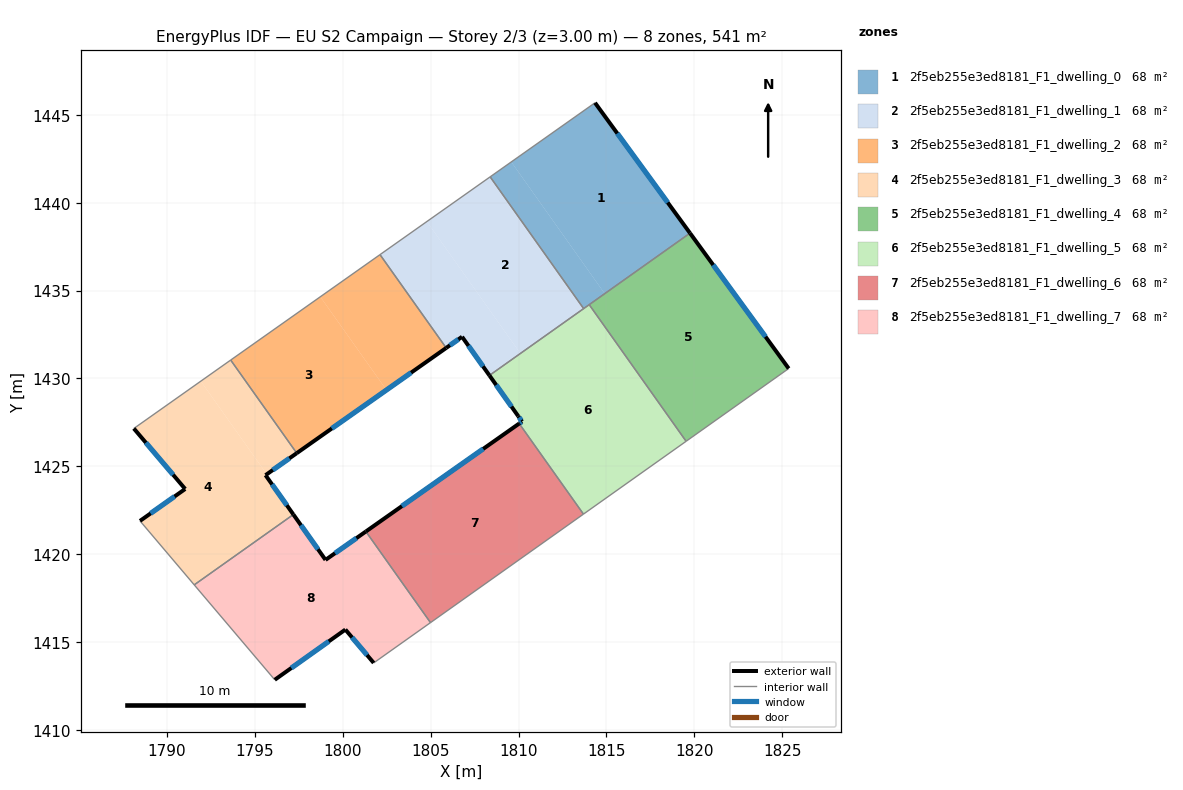
=== STOREY PLAN SPEC (per zone: floor XY polygon, exterior-wall plan segments, windows/doors) ===
zone 1: 2f5eb255e3ed8181_F1_dwelling_0  (67.6 m²)
  floor: (1814.35, 1445.68) (1819.75, 1438.27) (1814.90, 1434.82) (1809.58, 1442.32)
  floor: (1809.58, 1442.32) (1814.90, 1434.82) (1813.70, 1433.97) (1808.38, 1441.47)
  exterior wall: (1819.75, 1438.27) – (1814.35, 1445.68)  [9.2 m]
    window: (1818.48, 1440.01) – (1815.62, 1443.94)  [7.7 m²]
  interior walls: 4
zone 2: 2f5eb255e3ed8181_F1_dwelling_1  (67.6 m²)
  floor: (1804.78, 1438.92) (1810.10, 1431.42) (1808.34, 1430.17) (1806.78, 1432.37) (1805.88, 1431.74) (1802.11, 1437.04)
  floor: (1808.38, 1441.47) (1813.70, 1433.97) (1810.10, 1431.42) (1804.78, 1438.92)
  exterior wall: (1806.78, 1432.37) – (1808.34, 1430.17)  [2.7 m]
    window: (1807.15, 1431.85) – (1807.97, 1430.69)  [2.3 m²]
  exterior wall: (1805.88, 1431.74) – (1806.78, 1432.37)  [1.1 m]
    window: (1806.09, 1431.88) – (1806.57, 1432.22)  [0.9 m²]
  interior walls: 4
zone 3: 2f5eb255e3ed8181_F1_dwelling_2  (67.6 m²)
  floor: (1802.11, 1437.04) (1805.88, 1431.74) (1802.48, 1429.34) (1798.72, 1434.64)
  floor: (1798.72, 1434.64) (1802.48, 1429.34) (1797.38, 1425.75) (1793.62, 1431.04)
  exterior wall: (1797.38, 1425.75) – (1805.88, 1431.74)  [10.4 m]
    window: (1799.37, 1427.15) – (1803.88, 1430.33)  [8.8 m²]
  interior walls: 3
zone 4: 2f5eb255e3ed8181_F1_dwelling_3  (67.6 m²)
  floor: (1793.62, 1431.04) (1797.38, 1425.75) (1795.67, 1424.55) (1791.92, 1429.84)
  floor: (1791.92, 1429.84) (1795.67, 1424.55) (1795.60, 1424.50) (1797.19, 1422.26) (1791.54, 1418.25) (1788.46, 1421.89) (1791.03, 1423.71) (1788.11, 1427.15)
  exterior wall: (1795.60, 1424.50) – (1797.38, 1425.75)  [2.2 m]
    window: (1796.02, 1424.79) – (1796.96, 1425.45)  [1.8 m²]
  exterior wall: (1797.19, 1422.26) – (1795.60, 1424.50)  [2.7 m]
    window: (1796.81, 1422.78) – (1795.97, 1423.97)  [2.3 m²]
  exterior wall: (1791.03, 1423.71) – (1788.46, 1421.89)  [3.1 m]
    window: (1790.43, 1423.28) – (1789.06, 1422.32)  [2.7 m²]
  exterior wall: (1788.11, 1427.15) – (1791.03, 1423.71)  [4.5 m]
    window: (1788.79, 1426.34) – (1790.34, 1424.52)  [3.8 m²]
  interior walls: 4
zone 5: 2f5eb255e3ed8181_F1_dwelling_4  (67.6 m²)
  floor: (1819.75, 1438.27) (1825.37, 1430.56) (1819.53, 1426.42) (1814.02, 1434.20)
  exterior wall: (1825.37, 1430.56) – (1819.75, 1438.27)  [9.5 m]
    window: (1824.05, 1432.37) – (1821.07, 1436.46)  [8.0 m²]
  interior walls: 3
zone 6: 2f5eb255e3ed8181_F1_dwelling_5  (67.6 m²)
  floor: (1814.02, 1434.20) (1819.53, 1426.42) (1813.69, 1422.28) (1810.03, 1427.43) (1810.20, 1427.55) (1809.98, 1427.85) (1808.34, 1430.17)
  exterior wall: (1810.20, 1427.55) – (1810.03, 1427.43)  [0.2 m]
    window: (1810.16, 1427.52) – (1810.07, 1427.46)  [0.2 m²]
  exterior wall: (1809.98, 1427.85) – (1810.20, 1427.55)  [0.4 m]
    window: (1810.03, 1427.78) – (1810.15, 1427.62)  [0.3 m²]
  exterior wall: (1808.34, 1430.17) – (1809.98, 1427.85)  [2.8 m]
    window: (1808.72, 1429.63) – (1809.59, 1428.40)  [2.4 m²]
  interior walls: 5
zone 7: 2f5eb255e3ed8181_F1_dwelling_6  (67.6 m²)
  floor: (1810.03, 1427.43) (1813.69, 1422.28) (1804.99, 1416.11) (1801.31, 1421.29)
  exterior wall: (1810.03, 1427.43) – (1801.31, 1421.29)  [10.7 m]
    window: (1807.99, 1425.99) – (1803.36, 1422.73)  [9.0 m²]
  interior walls: 3
zone 8: 2f5eb255e3ed8181_F1_dwelling_7  (67.6 m²)
  floor: (1801.31, 1421.29) (1804.99, 1416.11) (1801.76, 1413.81) (1800.15, 1415.71) (1796.13, 1412.85) (1791.54, 1418.25) (1797.19, 1422.26) (1799.02, 1419.67)
  exterior wall: (1799.02, 1419.67) – (1797.19, 1422.26)  [3.2 m]
    window: (1798.59, 1420.28) – (1797.62, 1421.65)  [2.7 m²]
  exterior wall: (1801.31, 1421.29) – (1799.02, 1419.67)  [2.8 m]
    window: (1800.77, 1420.91) – (1799.55, 1420.05)  [2.4 m²]
  exterior wall: (1800.15, 1415.71) – (1801.76, 1413.81)  [2.5 m]
    window: (1800.52, 1415.27) – (1801.38, 1414.26)  [2.1 m²]
  exterior wall: (1796.13, 1412.85) – (1800.15, 1415.71)  [4.9 m]
    window: (1797.07, 1413.52) – (1799.20, 1415.04)  [4.2 m²]
  interior walls: 4

=== DERIVED (storey summary) ===
Building: EU S2 Campaign
Storey: 2 of 3  (floor level z = 3.00 m)
Storey gross floor area: 540.9 m²
Zones on this storey: 8
  - 2f5eb255e3ed8181_F1_dwelling_0: floor 67.6 m²; exterior wall 9.2 m (27.5 m²); 1 window(s) 7.7 m²; WWR 28.1%
  - 2f5eb255e3ed8181_F1_dwelling_1: floor 67.6 m²; exterior wall 3.8 m (11.4 m²); 2 window(s) 3.2 m²; WWR 28.1%
  - 2f5eb255e3ed8181_F1_dwelling_2: floor 67.6 m²; exterior wall 10.4 m (31.2 m²); 1 window(s) 8.8 m²; WWR 28.1%
  - 2f5eb255e3ed8181_F1_dwelling_3: floor 67.6 m²; exterior wall 12.6 m (37.7 m²); 4 window(s) 10.6 m²; WWR 28.1%
  - 2f5eb255e3ed8181_F1_dwelling_4: floor 67.6 m²; exterior wall 9.5 m (28.6 m²); 1 window(s) 8.0 m²; WWR 28.1%
  - 2f5eb255e3ed8181_F1_dwelling_5: floor 67.6 m²; exterior wall 3.4 m (10.2 m²); 3 window(s) 2.9 m²; WWR 28.1%
  - 2f5eb255e3ed8181_F1_dwelling_6: floor 67.6 m²; exterior wall 10.7 m (32.0 m²); 1 window(s) 9.0 m²; WWR 28.1%
  - 2f5eb255e3ed8181_F1_dwelling_7: floor 67.6 m²; exterior wall 13.4 m (40.2 m²); 4 window(s) 11.3 m²; WWR 28.1%
Zone adjacency (shared interzone walls):
  - 2f5eb255e3ed8181_F1_dwelling_0 ↔ 2f5eb255e3ed8181_F1_dwelling_1
  - 2f5eb255e3ed8181_F1_dwelling_0 ↔ 2f5eb255e3ed8181_F1_dwelling_4
  - 2f5eb255e3ed8181_F1_dwelling_0 ↔ 2f5eb255e3ed8181_F1_dwelling_5
  - 2f5eb255e3ed8181_F1_dwelling_1 ↔ 2f5eb255e3ed8181_F1_dwelling_2
  - 2f5eb255e3ed8181_F1_dwelling_1 ↔ 2f5eb255e3ed8181_F1_dwelling_5
  - 2f5eb255e3ed8181_F1_dwelling_2 ↔ 2f5eb255e3ed8181_F1_dwelling_3
  - 2f5eb255e3ed8181_F1_dwelling_3 ↔ 2f5eb255e3ed8181_F1_dwelling_7
  - 2f5eb255e3ed8181_F1_dwelling_4 ↔ 2f5eb255e3ed8181_F1_dwelling_5
  - 2f5eb255e3ed8181_F1_dwelling_5 ↔ 2f5eb255e3ed8181_F1_dwelling_6
  - 2f5eb255e3ed8181_F1_dwelling_6 ↔ 2f5eb255e3ed8181_F1_dwelling_7